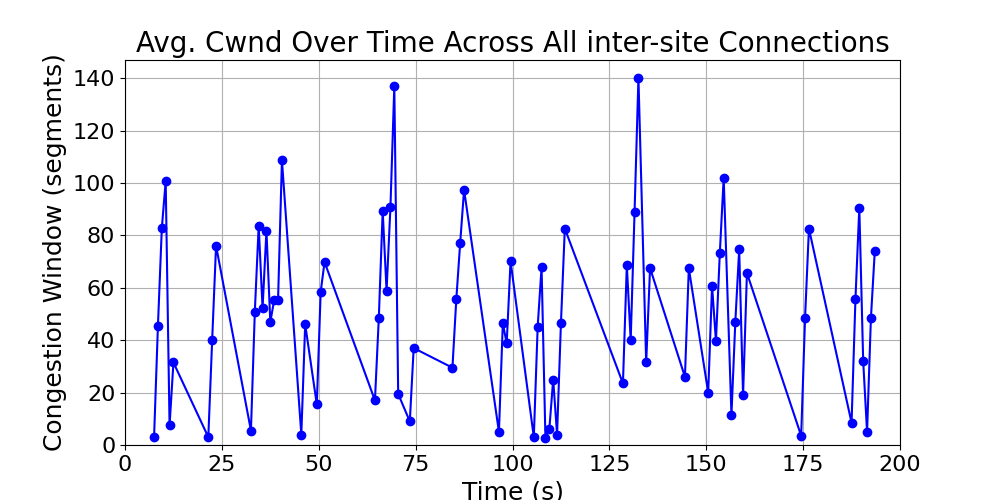

The file beside this chart, header and first rows:
time_bin, cwnd, time_bin_mid
[7, 8), 3.0, 7.5
[8, 9), 45.51, 8.5
[9, 10), 82.72, 9.5
[10, 11), 100.7, 10.5
[11, 12), 7.5, 11.5
[12, 13), 31.5, 12.5
[21, 22), 3.0, 21.5
[22, 23), 40.26, 22.5
[23, 24), 76.07, 23.5
[32, 33), 5.5, 32.5
[33, 34), 50.77, 33.5
[34, 35), 83.69, 34.5
[35, 36), 52.2, 35.5
[36, 37), 81.86, 36.5
[37, 38), 46.9, 37.5
[38, 39), 55.38, 38.5
[39, 40), 55.48, 39.5
[40, 41), 108.7, 40.5
[45, 46), 4.0, 45.5
[46, 47), 46.06, 46.5
[49, 50), 15.5, 49.5
[50, 51), 58.49, 50.5
[51, 52), 69.86, 51.5
[64, 65), 17.0, 64.5
[65, 66), 48.5, 65.5
[66, 67), 89.29, 66.5
[67, 68), 58.88, 67.5
[68, 69), 90.72, 68.5
[69, 70), 137, 69.5
[70, 71), 19.5, 70.5
[73, 74), 9.0, 73.5
[74, 75), 37.0, 74.5
[84, 85), 29.5, 84.5
[85, 86), 55.71, 85.5
[86, 87), 77.12, 86.5
[87, 88), 97.41, 87.5
[96, 97), 5.0, 96.5
[97, 98), 46.51, 97.5
[98, 99), 38.77, 98.5
[99, 100), 70.14, 99.5
[105, 106), 3.0, 105.5
[106, 107), 45.23, 106.5
[107, 108), 67.84, 107.5
[108, 109), 2.5, 108.5
[109, 110), 6.0, 109.5
[110, 111), 25.0, 110.5
[111, 112), 4.0, 111.5
[112, 113), 46.52, 112.5
[113, 114), 82.63, 113.5
[128, 129), 23.5, 128.5
[129, 130), 68.58, 129.5
[130, 131), 40, 130.5
[131, 132), 88.98, 131.5
[132, 133), 140.1, 132.5
[134, 135), 31.5, 134.5
[135, 136), 67.54, 135.5
[144, 145), 26.0, 144.5
[145, 146), 67.5, 145.5
[150, 151), 20.0, 150.5
[151, 152), 60.77, 151.5
... 18 more rows
